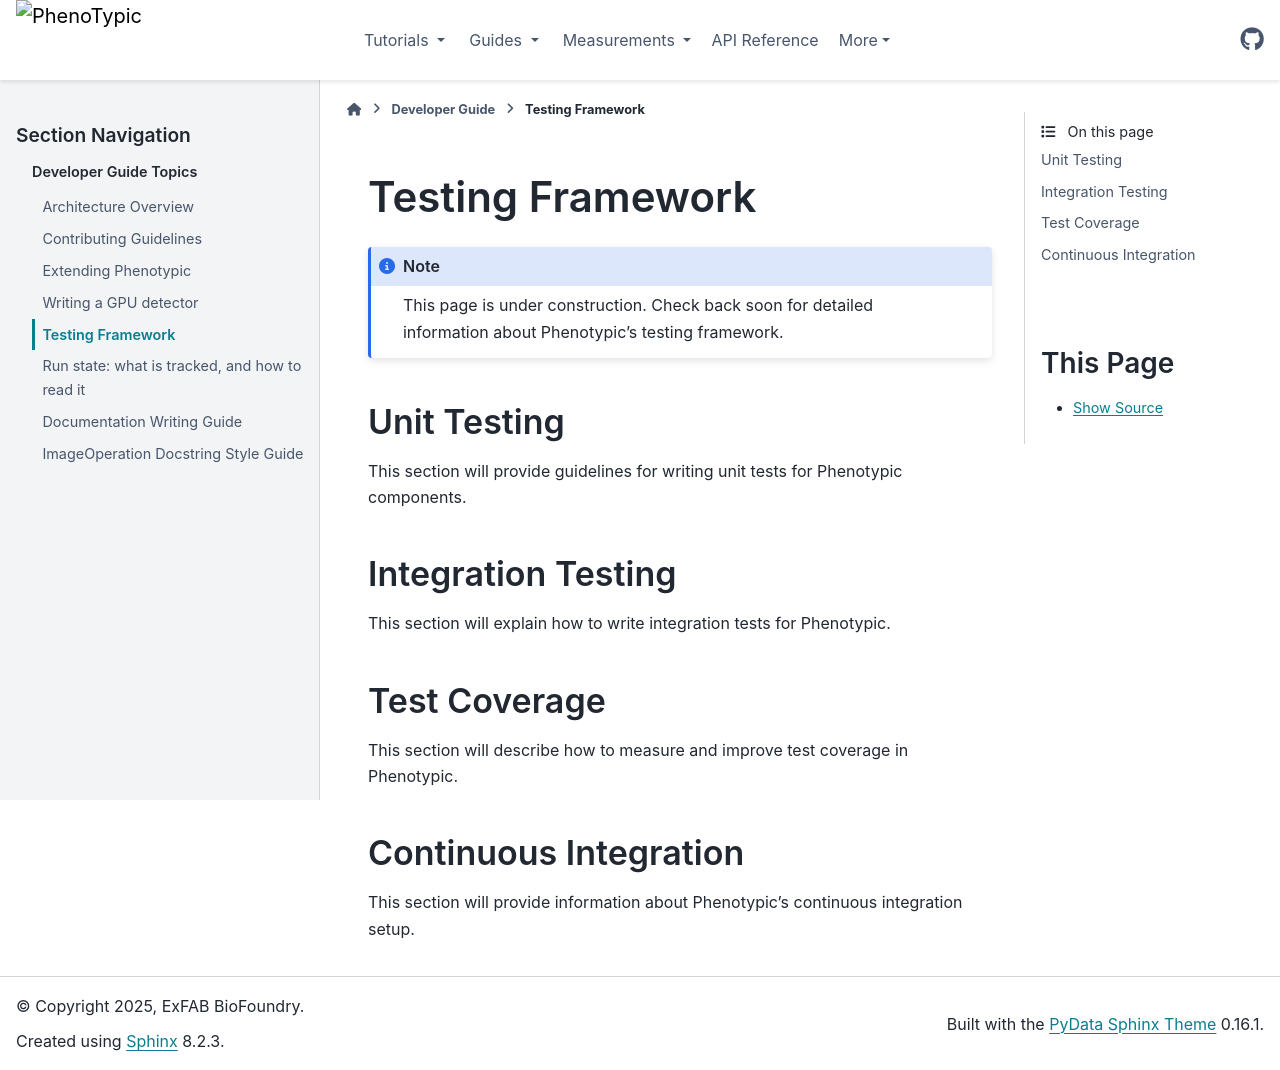

repository: exfab/PhenoTypic · page: v0.19.0/contrib_guide/testing.html · generator: sphinx

Testing Framework
=================

.. note::
   This page is under construction. Check back soon for detailed information about Phenotypic's testing framework.

Unit Testing
------------

This section will provide guidelines for writing unit tests for Phenotypic components.

Integration Testing
---------------------

This section will explain how to write integration tests for Phenotypic.

Test Coverage
-------------

This section will describe how to measure and improve test coverage in Phenotypic.

Continuous Integration
----------------------

This section will provide information about Phenotypic's continuous integration setup.
